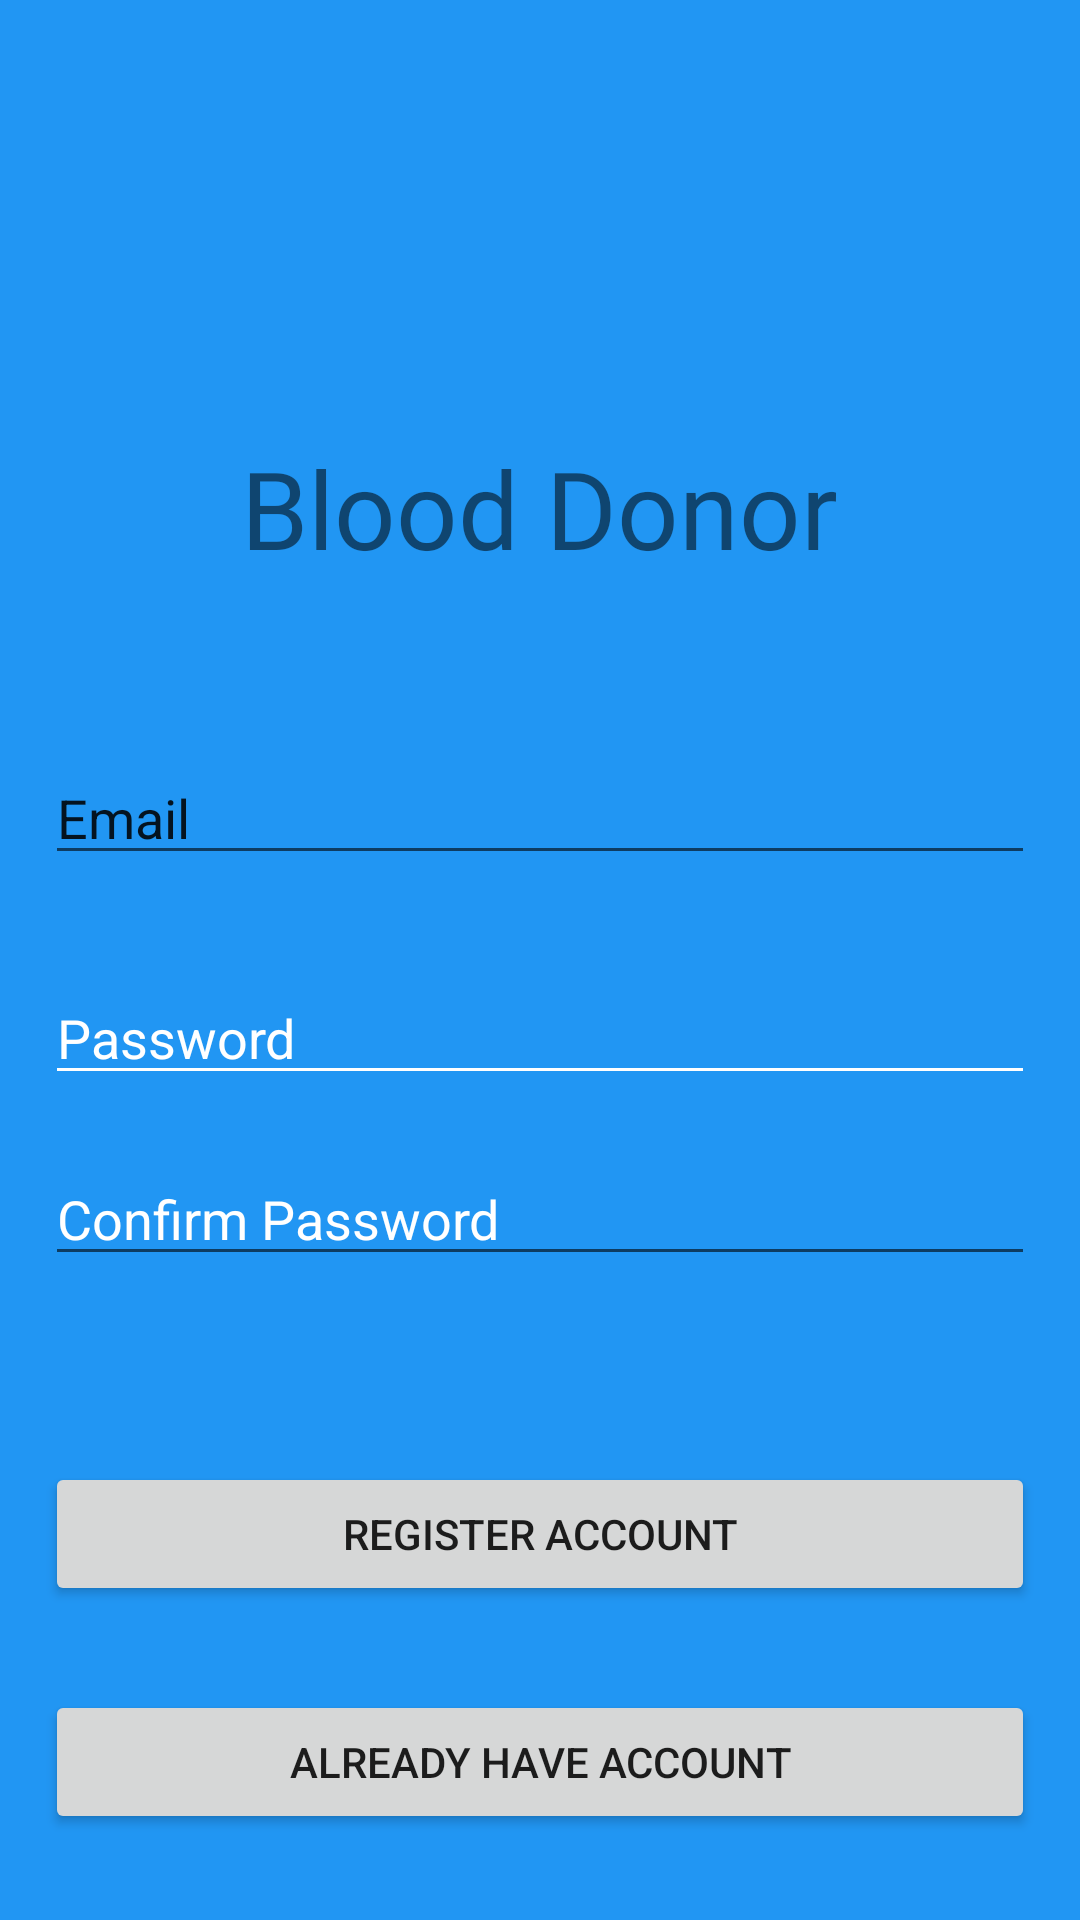

Produce the Android XML layout that renders to this screen, including the resource entries it uses.
<!-- AndroidManifest.xml: application theme AppTheme -->
<!-- res/layout/activity_register.xml -->
<?xml version="1.0" encoding="utf-8"?>
<android.widget.RelativeLayout xmlns:android="http://schemas.android.com/apk/res/android"
    xmlns:app="http://schemas.android.com/apk/res-auto"
    xmlns:tools="http://schemas.android.com/tools"
    android:layout_width="match_parent"
    android:layout_height="match_parent"
    android:background="@color/colorPrimary"
    tools:context="com.example.fidelmomolo.blog.Register">


    <TextView
        android:id="@+id/textView2"
        android:layout_width="wrap_content"
        android:layout_height="wrap_content"
        android:layout_alignParentTop="true"
        android:layout_centerHorizontal="true"
        android:layout_marginTop="145dp"
        android:fontFamily="@font/roboto_bold_italic"
        android:text="Blood Donor"
        android:textColor="@color/common_google_signin_btn_text_dark_default"
        android:textSize="36sp" />

    <EditText
        android:id="@+id/reg_email"
        android:layout_width="match_parent"
        android:layout_height="wrap_content"

        android:layout_below="@+id/textView2"
        android:layout_marginHorizontal="15dp"
        android:layout_marginTop="57dp"
        android:backgroundTint="@color/common_google_signin_btn_text_dark_default"
        android:ems="10"
        android:hint="Email"
        android:inputType="textPersonName"
        android:textColor="@color/common_google_signin_btn_text_dark_default"
        android:textColorHint="@color/common_google_signin_btn_text_dark_default" />

    <EditText
        android:id="@+id/reg_password"
        android:layout_width="match_parent"
        android:layout_height="wrap_content"
        android:layout_alignParentStart="true"
        android:layout_below="@+id/reg_email"
        android:layout_marginHorizontal="15dp"
        android:layout_marginTop="32dp"
        android:backgroundTint="@android:color/white"
        android:ems="10"
        android:hint="Password"
        android:inputType="textPassword"
        android:singleLine="false"
        android:textColor="@android:color/white"
        android:textColorHint="@android:color/white" />

    <EditText
        android:id="@+id/reg_confirm"
        android:layout_width="match_parent"
        android:layout_height="wrap_content"
        android:layout_alignParentStart="true"
        android:layout_below="@+id/reg_password"
        android:layout_marginHorizontal="15dp"
        android:layout_marginTop="19dp"
        android:backgroundTint="@color/common_google_signin_btn_text_dark_default"
        android:ems="10"
        android:hint="Confirm Password"
        android:inputType="textPassword"
        android:textColor="@color/common_google_signin_btn_text_dark_default"
        android:textColorHint="@android:color/white" />

    <Button
        android:id="@+id/reg_button"
        android:layout_width="match_parent"
        android:layout_height="wrap_content"
        android:layout_below="@+id/reg_confirm"
        android:layout_centerHorizontal="true"
        android:layout_marginHorizontal="15dp"
        android:layout_marginTop="62dp"
        android:text="Register Account" />

    <Button
        android:id="@+id/reg_Account"
        android:layout_width="match_parent"
        android:layout_height="wrap_content"
        android:layout_below="@+id/reg_button"
        android:layout_centerHorizontal="true"
        android:layout_marginHorizontal="15dp"
        android:layout_marginTop="28dp"
        android:text="Already Have Account" />

    <ProgressBar
        android:id="@+id/progressBar"
        style="?android:attr/progressBarStyleHorizontal"
        android:layout_width="match_parent"
        android:layout_height="wrap_content"
        android:layout_alignParentTop="true"

        android:layout_marginTop="0dp"
        android:indeterminate="true"
        android:visibility="invisible" />

</android.widget.RelativeLayout>
<!-- resources referenced by this layout -->
<resources>
  <color name="colorPrimary">#2196f3</color>
  <style name="AppTheme" parent="Theme.AppCompat.Light.NoActionBar">
  
          
          <item name="colorPrimary">@color/colorPrimary</item>
          <item name="colorPrimaryDark">@color/colorPrimaryDark</item>
          <item name="colorAccent">@color/colorAccent</item>
  
  
      </style>
  <color name="colorPrimaryDark">#303F9F</color>
  <color name="colorAccent">#fd1818</color>
</resources>
